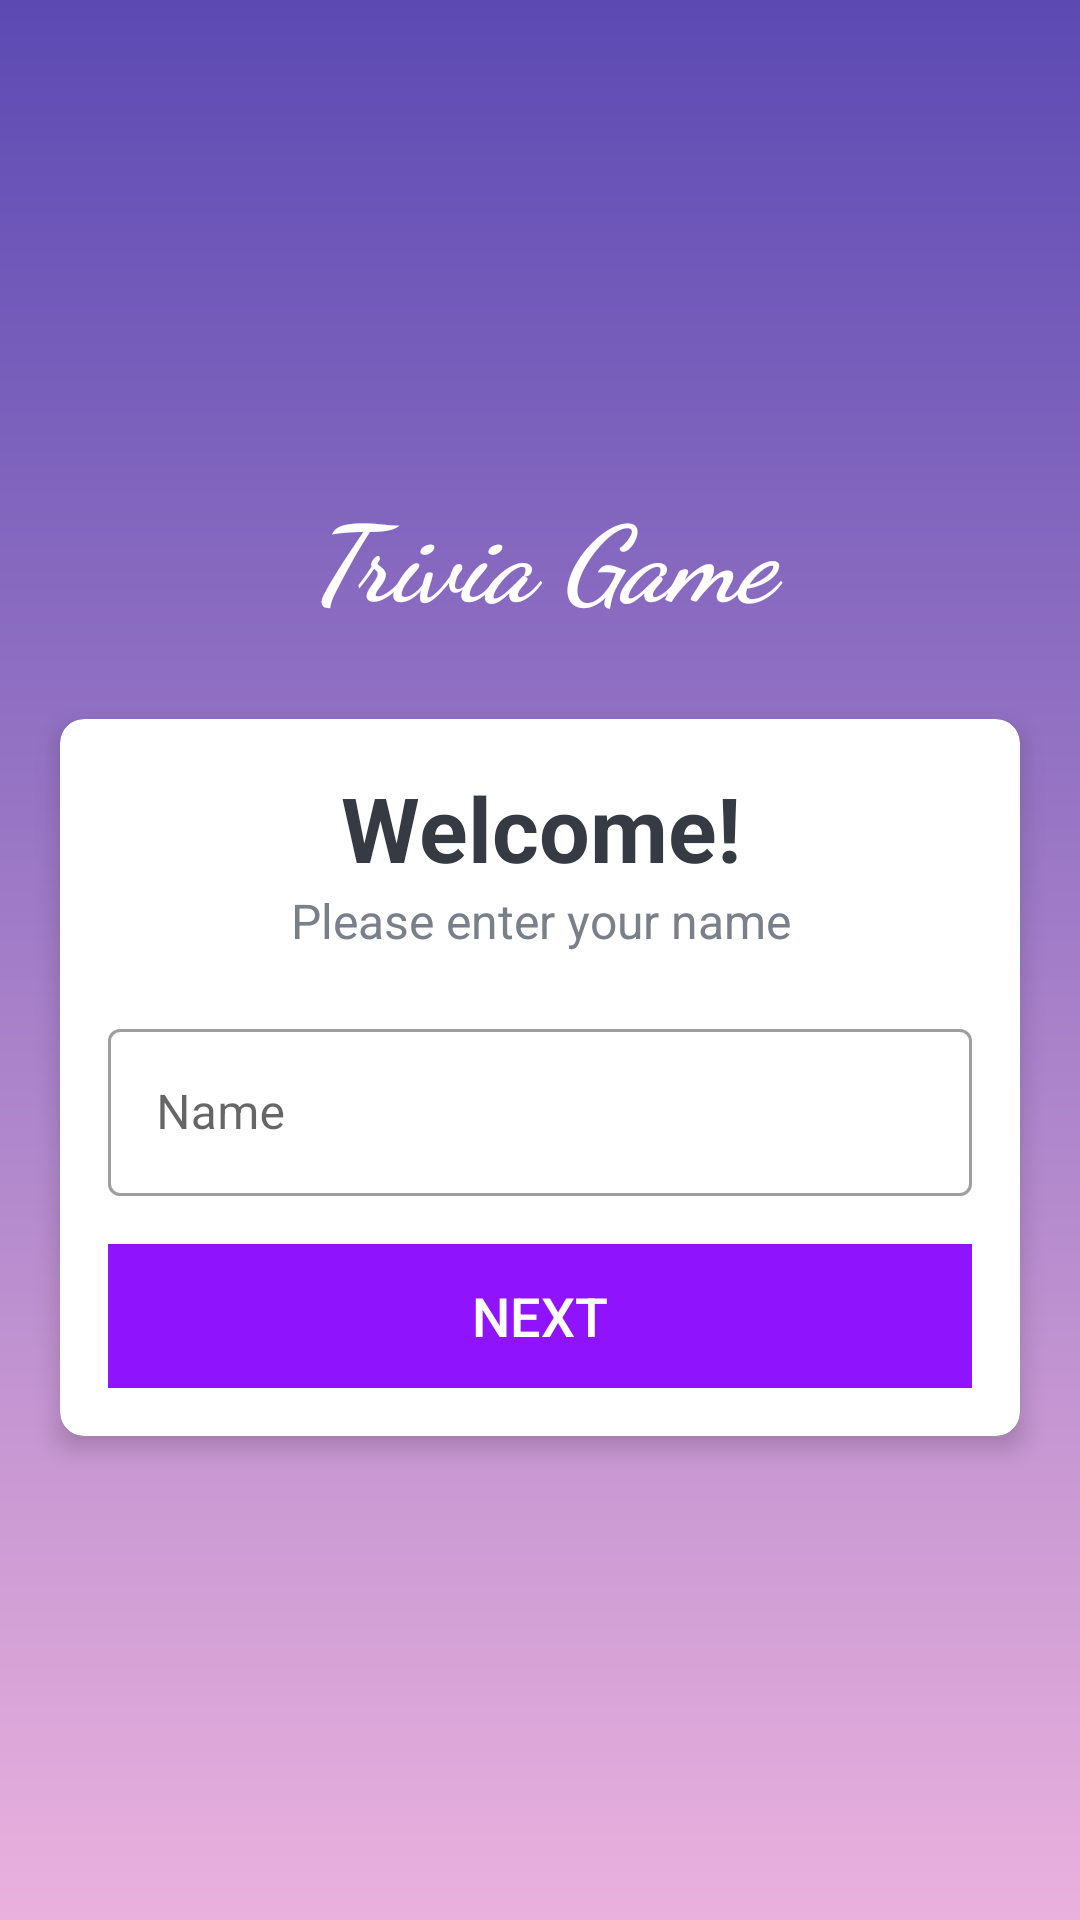

This screen was rendered from an Android layout file. Write that file and the resources it references.
<!-- AndroidManifest.xml: activity theme NoActionBarTheme -->
<!-- res/layout/activity_main.xml -->
<?xml version="1.0" encoding="utf-8"?>
<LinearLayout xmlns:android="http://schemas.android.com/apk/res/android"
    xmlns:app="http://schemas.android.com/apk/res-auto"
    xmlns:tools="http://schemas.android.com/tools"
    android:layout_width="match_parent"
    android:layout_height="match_parent"
    android:orientation="vertical"
    android:gravity="center"
    android:background="@drawable/main_activity_bg"
    tools:context=".MainActivity">

    <TextView
        android:id="@+id/tv_AppName"
        android:layout_width="match_parent"
        android:layout_height="wrap_content"
        android:text="@string/trivia_game"
        android:gravity="center"
        android:layout_marginBottom="30dp"
        android:textSize="35sp"
        android:fontFamily="cursive"
        android:textStyle="bold|italic"
        android:textColor="@color/white"/>

    <androidx.cardview.widget.CardView
        android:layout_width="match_parent"
        android:layout_height="wrap_content"
        android:layout_marginStart="20dp"
        android:layout_marginEnd="20dp"
        android:background="@color/white"
        app:cardCornerRadius="8dp"
        app:cardElevation="5dp">

        <LinearLayout
            android:layout_width="match_parent"
            android:layout_height="wrap_content"
            android:orientation="vertical"
            android:padding="16dp">

            <TextView
                android:layout_width="match_parent"
                android:layout_height="wrap_content"
                android:gravity="center"
                android:text="@string/welcome"
                android:textColor="#363A43"
                android:textSize="30sp"
                android:textStyle="bold"/>

            <TextView
                android:layout_width="match_parent"
                android:layout_height="wrap_content"
                android:gravity="center"
                android:text="Please enter your name"
                android:textColor="#7A8089"
                android:textSize="16sp"/>

            <com.google.android.material.textfield.TextInputLayout
                android:layout_width="match_parent"
                android:layout_height="wrap_content"
                android:layout_marginTop="20dp"
                style="@style/Widget.MaterialComponents.TextInputLayout.OutlinedBox">

                <androidx.appcompat.widget.AppCompatEditText
                    android:id="@+id/etName"
                    android:layout_width="match_parent"
                    android:layout_height="wrap_content"
                    android:hint="Name"
                    android:textColor="#363A43"
                    android:textColorHint="#7A8089"/>

            </com.google.android.material.textfield.TextInputLayout>

            <Button
                android:id="@+id/btnStart"
                android:layout_width="match_parent"
                android:layout_height="wrap_content"
                android:layout_marginTop="16dp"
                android:background="@color/primary"
                android:textColor="@color/white"
                android:text="Next"
                android:textSize="18sp">

            </Button>


        </LinearLayout>

    </androidx.cardview.widget.CardView>

</LinearLayout>
<!-- resources referenced by this layout -->
<resources>
  <color name="primary">#9013FE</color>
  <color name="white">#FFFFFFFF</color>
  <!-- drawable main_activity_bg (drawable) -->
  <?xml version="1.0" encoding="utf-8"?>
  <shape xmlns:android="http://schemas.android.com/apk/res/android">
      <gradient
          android:type="linear"
          android:angle="270"
          android:startColor="#5c4ab3"
          android:endColor="#eab1dd" />
  </shape>
  <string name="trivia_game">Trivia Game</string>
  <string name="welcome">Welcome!</string>
  <style name="NoActionBarTheme" parent="Theme.MaterialComponents.Light.NoActionBar">
          
          <item name="colorPrimary">@color/purple_500</item>
          <item name="colorPrimaryVariant">@color/purple_700</item>
          <item name="colorOnPrimary">@color/white</item>
      </style>
  <color name="purple_500">#FF6200EE</color>
  <color name="purple_700">#FF3700B3</color>
</resources>
